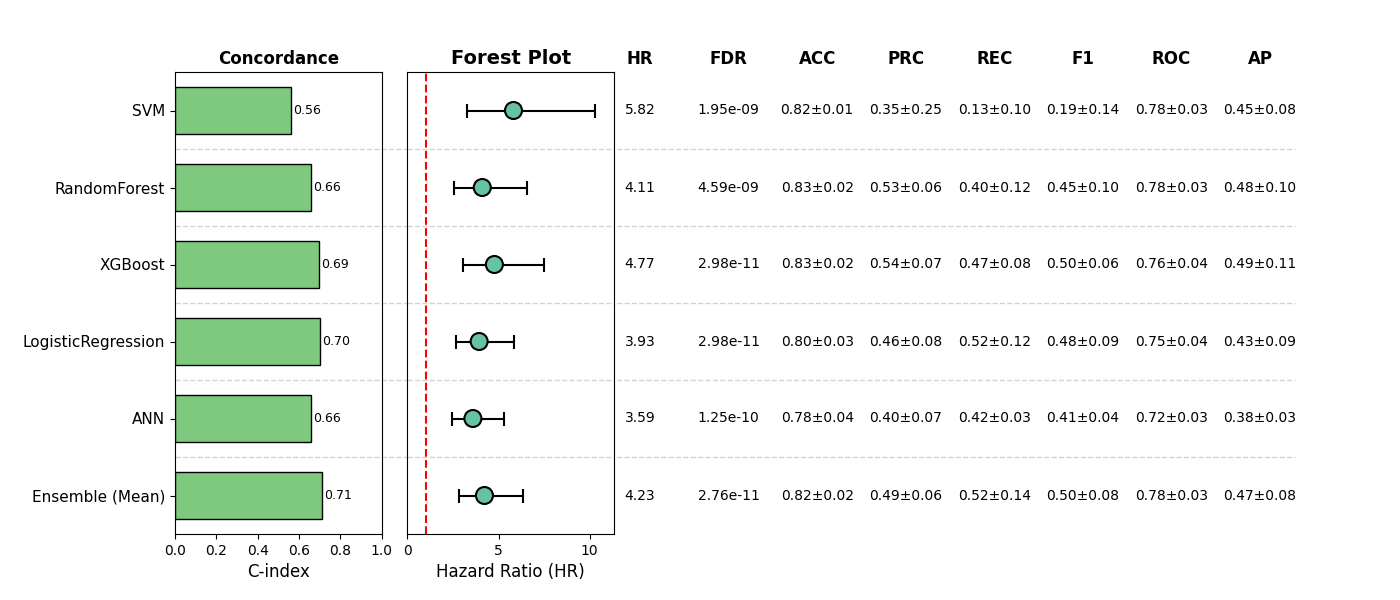

Source data for this figure (header and first rows):
, Model, HR, CI_lower, CI_upper, p, cindex, accuracy_mean, accuracy_std, precision_mean, precision_std, recall_mean, recall_std, f1_mean, f1_std, roc_auc_mean, roc_auc_std, pr_auc_mean, pr_auc_std, FDR, Sig
0, SVM, 5.821, 3.284, 10.32, 1.6262470235348058e-09, 0.5599, 0.8226, 0.005514, 0.346, 0.2502, 0.1308, 0.09561, 0.1898, 0.1383, 0.7845, 0.03499, 0.447, 0.08025, 1.951496428241767e-09, True
1, RandomForest, 4.106, 2.56, 6.585, 4.591979639030603e-09, 0.6595, 0.8304, 0.01654, 0.5274, 0.06372, 0.4004, 0.121, 0.449, 0.1038, 0.7772, 0.0346, 0.4758, 0.09551, 4.591979639030603e-09, True
2, XGBoost, 4.771, 3.031, 7.512, 1.4892754741637513e-11, 0.6949, 0.8324, 0.01808, 0.542, 0.07274, 0.4667, 0.08098, 0.4975, 0.06142, 0.7635, 0.04188, 0.4899, 0.1076, 2.9785509483275026e-11, True
3, LogisticRegression, 3.934, 2.645, 5.853, 1.3940513702719117e-11, 0.7015, 0.8031, 0.0307, 0.456, 0.08062, 0.5204, 0.1162, 0.4842, 0.09092, 0.7508, 0.04151, 0.4314, 0.08686, 2.9785509483275026e-11, True
4, ANN, 3.591, 2.442, 5.282, 8.311775459101701e-11, 0.6567, 0.7758, 0.03615, 0.3992, 0.07024, 0.424, 0.02715, 0.4073, 0.04199, 0.7188, 0.03236, 0.3771, 0.02527, 1.2467663188652553e-10, True
5, Ensemble (Mean), 4.226, 2.809, 6.356, 4.593439789110036e-12, 0.7111, 0.8168, 0.0193, 0.4874, 0.06211, 0.5204, 0.1355, 0.498, 0.08291, 0.7836, 0.03394, 0.4721, 0.07828, 2.7560638734660218e-11, True
